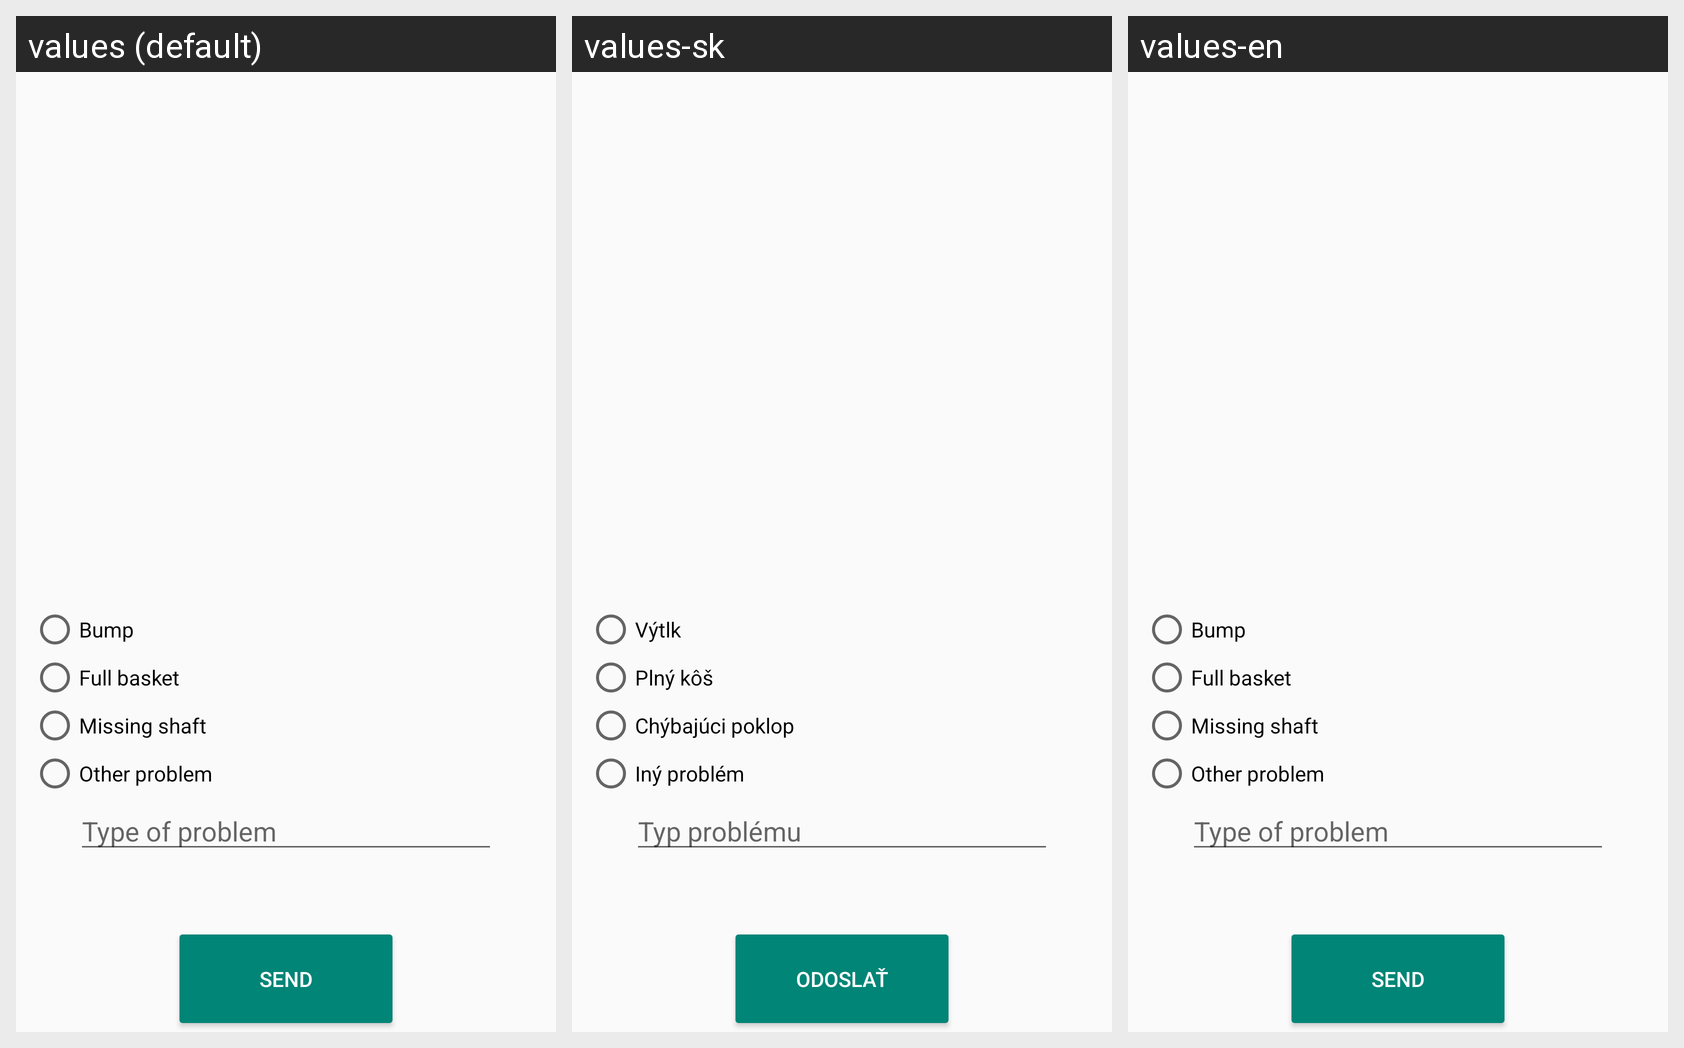

Translations of the strings shown on this Android screen, per locale in the grid:
Android screen res/layout/share.xml rendered under 3 locales, left to right: values (default), values-sk, values-en. Device: Nexus 5 (rendered at 1080×1920; each locale shown at half size, 540×960, under a caption strip naming it); theme AppTheme.
Strings drawn on this screen, with the default value and each locale's value (text and hints the layout hard-codes, and strings that could not be matched under every locale, appear in the picture but are not listed):

share_bump
  values: Bump
  values-sk: Výtlk
  values-en: Bump

share_trash
  values: Full basket
  values-sk: Plný kôš
  values-en: Full basket

share_canstock
  values: Missing shaft
  values-sk: Chýbajúci poklop
  values-en: Missing shaft

share_other
  values: Other problem
  values-sk: Iný problém
  values-en: Other problem

share_text
  values: Type of problem
  values-sk: Typ problému
  values-en: Type of problem

share_send
  values: Send
  values-sk: Odoslať
  values-en: Send
